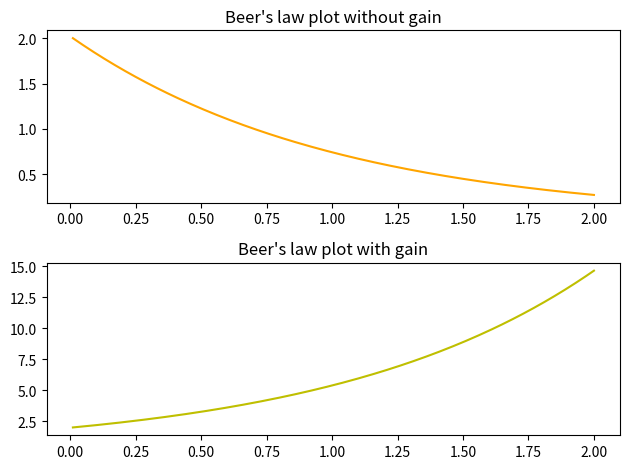

This figure's Python source:
# -*- coding: utf-8 -*-
"""
Created on Fri Nov 23 14:00:35 2018

[redacted]
"""

import numpy as np
import matplotlib.pyplot as plt


ran = 200
phi = 0
r  = 0.9989
lamd = 0.000001550
Q = 6000000
b = 0.000025
l = 2*np.pi*b
n = 3.45
g = 1.0001

#aa = (2*np.pi*n)/(Q*lamd)
aa = 1.0001
a = np.exp((-1j*aa*l)/2)

Ii = np.ndarray(ran, float)
I1i = np.ndarray(ran, float)
Io = 2
phit = np.ndarray(ran, float)

for i in range(0,ran):
    
    I  = Io*np.exp(g*phi)
    I1  = Io*np.exp(-aa*phi)
    
    phi = phi + 0.01
    
    Ii[i] = I
    I1i[i] = I1
    
    phit[i] = phi


fig, axs = plt.subplots(2)

axs[0].set_title("Beer's law plot without gain")
axs[0].plot(phit, I1i, 'orange')
axs[1].set_title("Beer's law plot with gain")
axs[1].plot(phit, Ii, 'y')


fig.tight_layout()
plt.show()
#fig.savefig('foo.png', dpi=300, transparent=True)